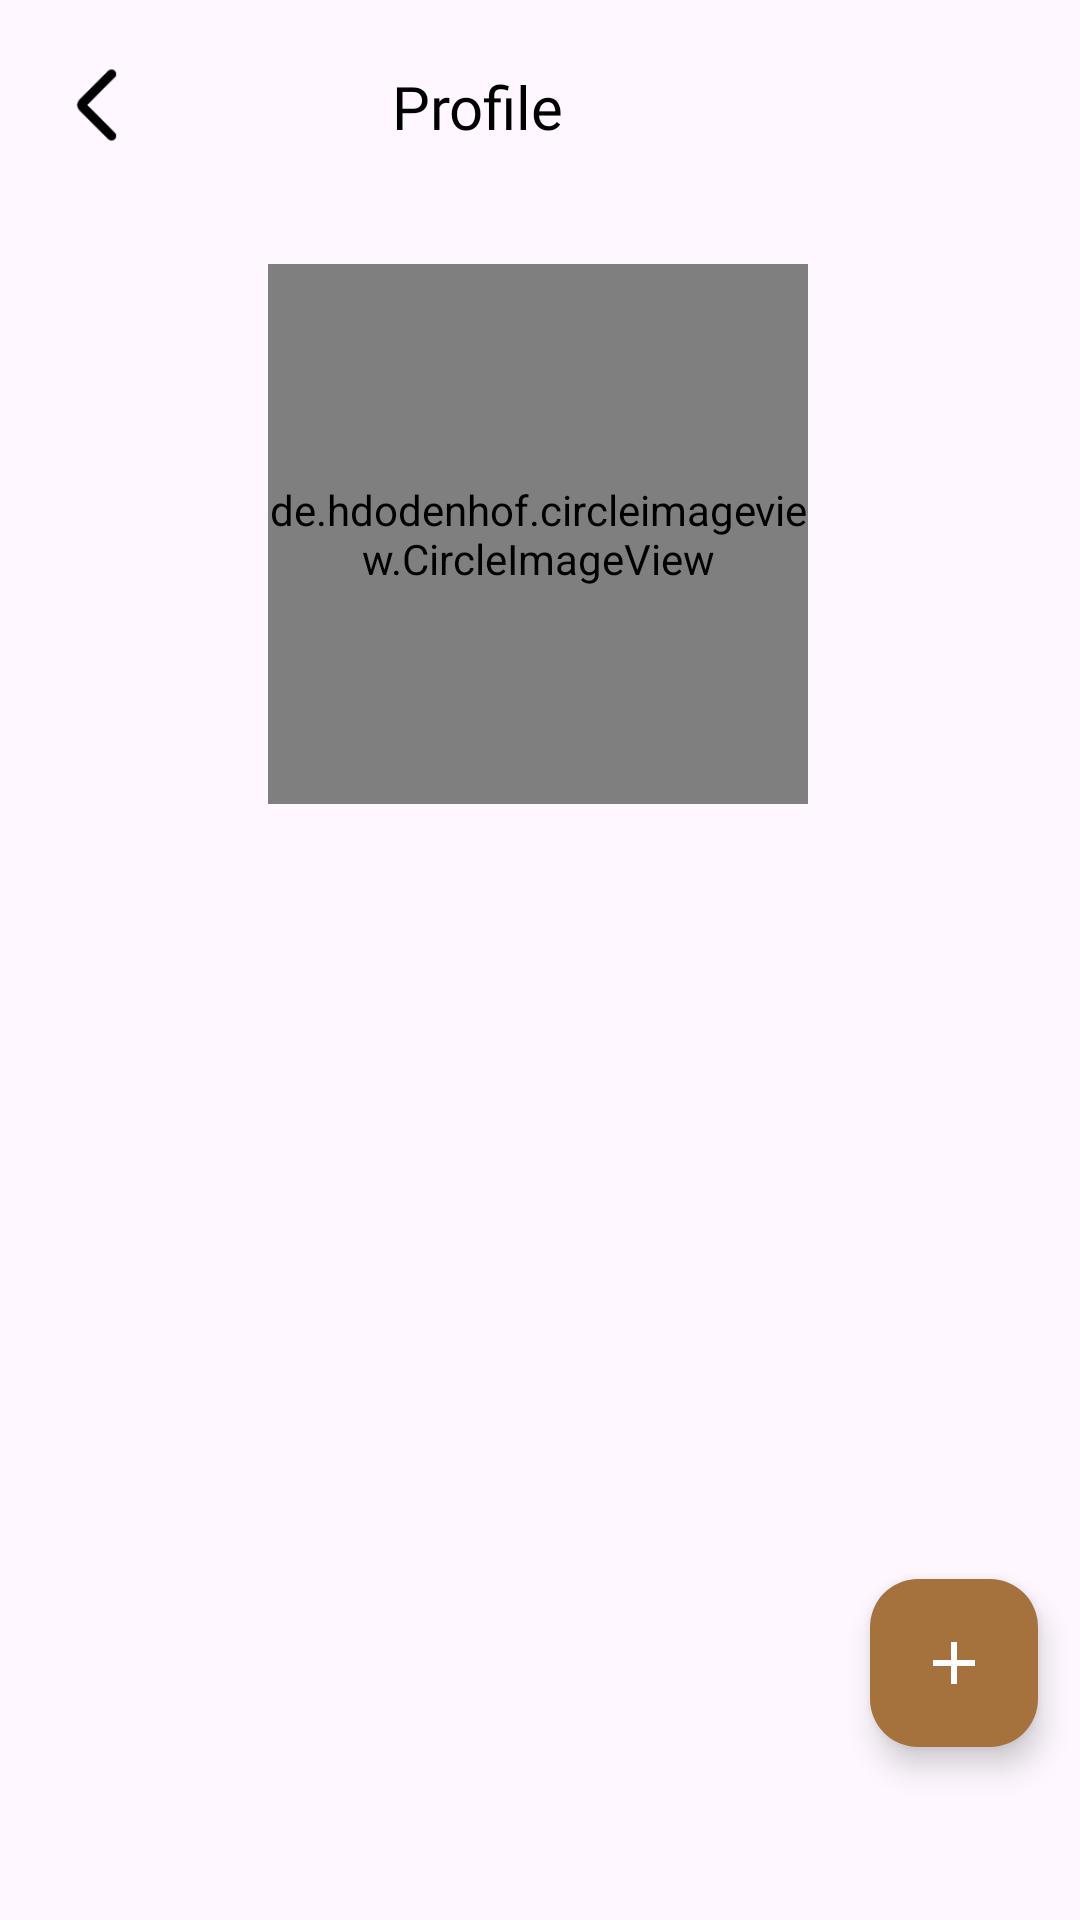

Produce the Android XML layout that renders to this screen, including the resource entries it uses.
<!-- AndroidManifest.xml: application theme Theme.Caps -->
<!-- res/layout/activity_profile.xml -->
<?xml version="1.0" encoding="utf-8"?>
<androidx.constraintlayout.widget.ConstraintLayout xmlns:android="http://schemas.android.com/apk/res/android"
    xmlns:app="http://schemas.android.com/apk/res-auto"
    xmlns:tools="http://schemas.android.com/tools"
    android:id="@+id/main"
    android:layout_width="match_parent"
    android:layout_height="match_parent"
    android:backgroundTint="@color/bg_profile"
    tools:context=".ui.profile">

    <ImageView
        android:id="@+id/ic_back"
        android:layout_width="30dp"
        android:layout_height="30dp"
        android:layout_marginStart="20dp"
        android:layout_marginTop="20dp"
        android:background="@drawable/icon_back_black"
        app:layout_constraintEnd_toStartOf="@id/tv_profile"
        app:layout_constraintHorizontal_bias="0.056"
        app:layout_constraintStart_toStartOf="parent"
        app:layout_constraintTop_toTopOf="parent" />

    <TextView
        android:id="@+id/tv_profile"
        android:layout_width="wrap_content"
        android:layout_height="wrap_content"
        android:layout_marginTop="22dp"
        android:layout_marginEnd="172dp"
        android:fontFamily="@font/poppins_bold"
        android:textColor="@color/black"
        android:text="Profile"
        android:textSize="20sp"
        app:layout_constraintBottom_toTopOf="@id/profile_image"
        app:layout_constraintEnd_toEndOf="parent"
        app:layout_constraintTop_toTopOf="parent"
        app:layout_constraintVertical_bias="0.0" />

    <de.hdodenhof.circleimageview.CircleImageView
        android:id="@+id/profile_image"
        android:layout_width="180dp"
        android:layout_height="180dp"
        android:layout_gravity="center"
        android:layout_marginTop="88dp"
        android:src="@drawable/nagi"
        app:civ_border_width="2dp"
        app:layout_constraintEnd_toEndOf="parent"
        app:layout_constraintHorizontal_bias="0.497"
        app:layout_constraintStart_toStartOf="parent"
        app:layout_constraintTop_toTopOf="parent" />

    <androidx.recyclerview.widget.RecyclerView
        android:id="@+id/rv_book_profile"
        android:layout_width="wrap_content"
        android:layout_height="wrap_content"
        android:layout_marginTop="20dp"
        android:orientation="horizontal"
        app:layout_constraintBottom_toBottomOf="parent"
        app:layout_constraintEnd_toEndOf="parent"
        app:layout_constraintHorizontal_bias="0.498"
        app:layout_constraintStart_toStartOf="parent"
        app:layout_constraintTop_toBottomOf="@id/profile_image"
        app:layout_constraintVertical_bias="0.148" />

    <com.google.android.material.floatingactionbutton.FloatingActionButton
        android:id="@+id/btn_profile"
        android:layout_width="wrap_content"
        android:layout_height="wrap_content"
        app:backgroundTint="@color/coklat"
        app:fabSize="normal"
        app:layout_constraintBottom_toBottomOf="parent"
        app:layout_constraintEnd_toEndOf="parent"
        app:layout_constraintHorizontal_bias="0.954"
        app:layout_constraintStart_toStartOf="parent"
        app:layout_constraintTop_toBottomOf="@id/rv_book_profile"
        app:layout_constraintVertical_bias="0.764"
        app:srcCompat="@drawable/icon_add"
        app:tint="@android:color/white" />

</androidx.constraintlayout.widget.ConstraintLayout>
<!-- resources referenced by this layout -->
<resources>
  <color name="bg_profile">#E9E2DB</color>
  <color name="black">#FF000000</color>
  <color name="coklat">#A5723E</color>
  <!-- drawable icon_add (drawable) -->
  <vector xmlns:android="http://schemas.android.com/apk/res/android" android:height="30dp" android:tint="#FFFFFF" android:viewportHeight="24" android:viewportWidth="24" android:width="30dp">
  
      <path android:fillColor="@android:color/white" android:pathData="M19,13h-6v6h-2v-6H5v-2h6V5h2v6h6v2z"/>
  
  </vector>
  <!-- drawable icon_back_black: png bitmap (drawable, 1042 bytes) -->
  <!-- drawable nagi: jpeg bitmap (drawable, 63419 bytes) -->
  <style name="Theme.Caps" parent="Base.Theme.Caps" />
  <style name="Base.Theme.Caps" parent="Theme.Material3.DayNight.NoActionBar">
          
          
      </style>
</resources>
